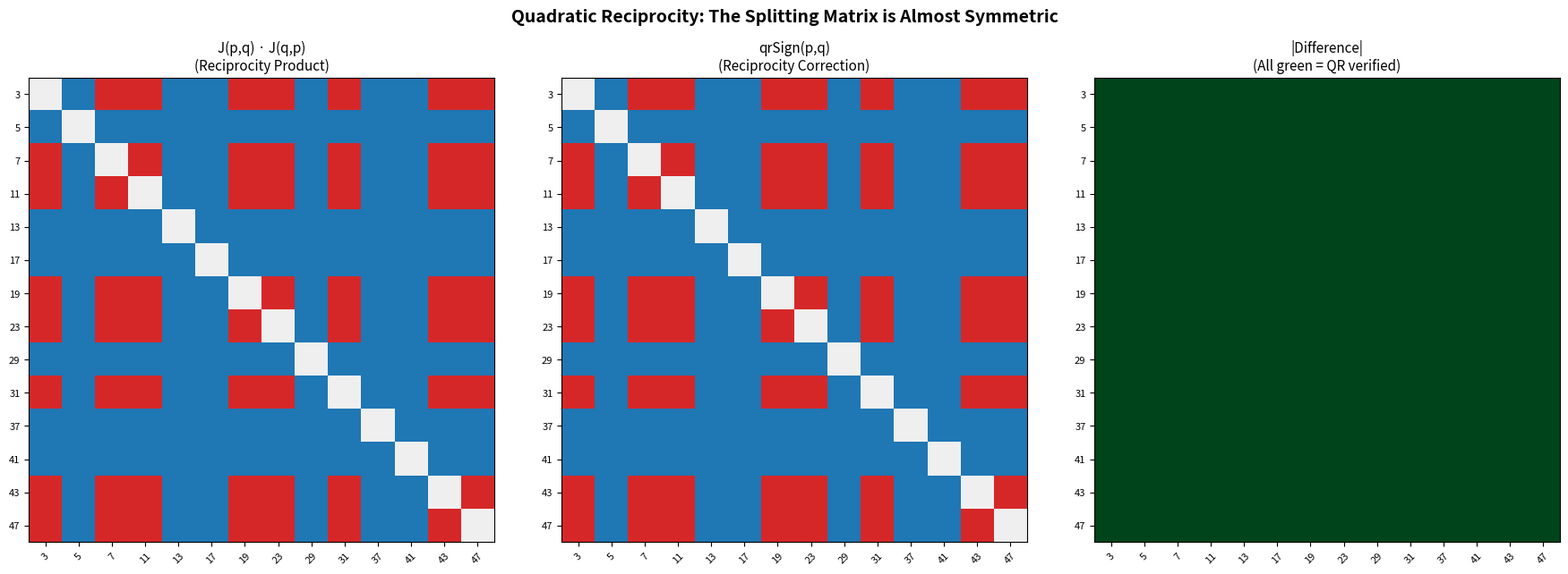

Reproduce this figure in Python. (Note: this script raises an exception after producing the figure.)
#!/usr/bin/env python3
"""
Demo: Shape-Color Dictionary for GL₁ Langlands Correspondence

Computes the splitting matrix M[i,j] = J(dᵢ, pⱼ) for a selection of
fundamental discriminants and primes, illustrating the bijection between
"shapes" (quadratic extensions) and "colors" (Dirichlet characters).
"""

def jacobi_symbol(a: int, n: int) -> int:
    """Compute the Jacobi symbol (a/n) for odd positive n."""
    if n <= 0 or n % 2 == 0:
        raise ValueError(f"n must be odd and positive, got {n}")
    a = a % n
    result = 1
    while a != 0:
        while a % 2 == 0:
            a //= 2
            if n % 8 in (3, 5):
                result = -result
        a, n = n, a
        if a % 4 == 3 and n % 4 == 3:
            result = -result
        a = a % n
    return result if n == 1 else 0


def qr_sign(a: int, b: int) -> int:
    """Quadratic reciprocity correction sign (-1)^((a/2)(b/2))."""
    return (-1) ** ((a // 2) * (b // 2))


def compute_splitting_matrix(discriminants: list[int], primes: list[int]) -> list[list[int]]:
    """Compute the splitting matrix M[i,j] = J(d_i, p_j)."""
    return [[jacobi_symbol(d, p) for p in primes] for d in discriminants]


def print_splitting_matrix(discriminants: list[int], primes: list[int]):
    """Print the splitting matrix with labels."""
    matrix = compute_splitting_matrix(discriminants, primes)
    header = "d\\p  " + "  ".join(f"{p:>3}" for p in primes)
    print(header)
    print("-" * len(header))
    for d, row in zip(discriminants, matrix):
        vals = "  ".join(f"{v:>3}" for v in row)
        print(f"{d:>4} | {vals}")


def verify_reciprocity(p: int, q: int):
    """Verify quadratic reciprocity: J(p,q)*J(q,p) = qrSign(p,q)."""
    jpq = jacobi_symbol(p, q)
    jqp = jacobi_symbol(q, p)
    sign = qr_sign(p, q)
    product = jpq * jqp
    status = "✓" if product == sign else "✗"
    print(f"  J({p},{q})={jpq:>2}, J({q},{p})={jqp:>2}, "
          f"product={product:>2}, qrSign={sign:>2}  [{status}]")


def verify_frobenius_detector():
    """Verify the Frobenius detector: J(-1,p)=1 iff p≡1 (mod 4)."""
    print("\n=== Frobenius Detector: J(-1, p) ===")
    print("p ≡ 1 (mod 4) → J(-1,p) = +1  (shape -1 splits)")
    print("p ≡ 3 (mod 4) → J(-1,p) = -1  (shape -1 is inert)")
    print()
    primes = [3, 5, 7, 11, 13, 17, 19, 23, 29, 31, 37, 41, 43, 47]
    for p in primes:
        j = jacobi_symbol(-1, p)
        predicted = 1 if p % 4 == 1 else -1
        status = "✓" if j == predicted else "✗"
        print(f"  p={p:>2}: J(-1,{p:>2})={j:>2}, p mod 4 = {p%4}, predicted={predicted:>2} [{status}]")


def verify_two_detector():
    """Verify: J(2,p)=1 iff p≡±1 (mod 8)."""
    print("\n=== Shape-2 Detector: J(2, p) ===")
    print("p ≡ ±1 (mod 8) → J(2,p) = +1  (shape 2 splits)")
    print("p ≡ ±3 (mod 8) → J(2,p) = -1  (shape 2 is inert)")
    print()
    primes = [3, 5, 7, 11, 13, 17, 19, 23, 29, 31, 37, 41, 43, 47]
    for p in primes:
        j = jacobi_symbol(2, p)
        predicted = 1 if p % 8 in (1, 7) else -1
        status = "✓" if j == predicted else "✗"
        print(f"  p={p:>2}: J(2,{p:>2})={j:>2}, p mod 8 = {p%8}, predicted={predicted:>2} [{status}]")


def verify_square_triviality():
    """Verify: J(d², p) = 1 for primes p not dividing d."""
    print("\n=== Square Triviality: J(d², p) = 1 ===")
    ds = [2, 3, 5, 7, 11]
    primes = [3, 5, 7, 11, 13, 17, 19, 23]
    for d in ds:
        for p in primes:
            if p == d:
                continue
            j = jacobi_symbol(d * d, p)
            status = "✓" if j == 1 else "✗"
            if j != 1:
                print(f"  FAIL: J({d}²,{p}) = {j} [{status}]")
    print("  All checks passed ✓")


def verify_spectrum_product():
    """Verify: J(d₁·d₂, n) = J(d₁, n)·J(d₂, n)."""
    print("\n=== Spectrum Product Rule: J(d₁d₂, n) = J(d₁,n)·J(d₂,n) ===")
    pairs = [(2, 3), (3, 5), (-1, 7), (2, -3), (5, -7)]
    primes = [3, 5, 7, 11, 13, 17]
    all_ok = True
    for d1, d2 in pairs:
        for p in primes:
            lhs = jacobi_symbol(d1 * d2, p)
            rhs = jacobi_symbol(d1, p) * jacobi_symbol(d2, p)
            if lhs != rhs:
                print(f"  FAIL: J({d1}·{d2},{p}): {lhs} ≠ {rhs}")
                all_ok = False
    if all_ok:
        print("  All checks passed ✓")


def main():
    print("=" * 60)
    print("  SHAPE-COLOR DICTIONARY: GL₁ Langlands Correspondence")
    print("=" * 60)

    # The splitting matrix
    discriminants = [-1, 2, -3, 5, -7, 6, -11, 13]
    primes = [3, 5, 7, 11, 13, 17, 19, 23, 29, 31]

    print("\n=== The Splitting Matrix ===")
    print("Rows = shapes (discriminants), Columns = colors (primes)")
    print("J(d, p) = +1 means d is a QR mod p (the shape 'splits')")
    print("J(d, p) = -1 means d is a QNR mod p (the shape is 'inert')")
    print()
    print_splitting_matrix(discriminants, primes)

    # Quadratic reciprocity verification
    print("\n=== Quadratic Reciprocity: J(p,q)·J(q,p) = qrSign(p,q) ===")
    odd_primes = [3, 5, 7, 11, 13, 17, 19, 23]
    for i, p in enumerate(odd_primes):
        for q in odd_primes[i+1:]:
            verify_reciprocity(p, q)

    verify_frobenius_detector()
    verify_two_detector()
    verify_square_triviality()
    verify_spectrum_product()

    # Character sum vanishing
    print("\n=== Character Sum Vanishing: Σ J(a,p) = 0 ===")
    for p in [3, 5, 7, 11, 13, 17, 19, 23]:
        total = sum(jacobi_symbol(a, p) for a in range(p))
        status = "✓" if total == 0 else "✗"
        print(f"  Σ J(a,{p:>2}) for a=0..{p-1}: sum = {total} [{status}]")

    print("\n" + "=" * 60)
    print("  All verifications complete.")
    print("=" * 60)


if __name__ == "__main__":
    main()


#!/usr/bin/env python3
"""
Visualization: Quadratic Reciprocity as Matrix Symmetry

Shows the asymmetry matrix A[p,q] = J(p,q)*J(q,p) vs qrSign(p,q),
demonstrating that quadratic reciprocity is a "near-symmetry" with
a computable correction sign.
"""

import matplotlib
matplotlib.use('Agg')
import matplotlib.pyplot as plt
import matplotlib.colors as mcolors
import numpy as np


def jacobi_symbol(a: int, n: int) -> int:
    if n <= 0 or n % 2 == 0:
        return 0
    a = a % n
    result = 1
    while a != 0:
        while a % 2 == 0:
            a //= 2
            if n % 8 in (3, 5):
                result = -result
        a, n = n, a
        if a % 4 == 3 and n % 4 == 3:
            result = -result
        a = a % n
    return result if n == 1 else 0


def qr_sign(a: int, b: int) -> int:
    return (-1) ** ((a // 2) * (b // 2))


def sieve_primes(n: int) -> list:
    is_prime = [True] * (n + 1)
    is_prime[0] = is_prime[1] = False
    for i in range(2, int(n**0.5) + 1):
        if is_prime[i]:
            for j in range(i*i, n + 1, i):
                is_prime[j] = False
    return [i for i in range(3, n + 1) if is_prime[i]]


def main():
    primes = sieve_primes(50)
    n = len(primes)

    # Compute the product matrix and the sign matrix
    product_matrix = np.zeros((n, n), dtype=int)
    sign_matrix = np.zeros((n, n), dtype=int)

    for i, p in enumerate(primes):
        for j, q in enumerate(primes):
            if i != j:
                product_matrix[i, j] = jacobi_symbol(p, q) * jacobi_symbol(q, p)
                sign_matrix[i, j] = qr_sign(p, q)
            else:
                product_matrix[i, j] = 0
                sign_matrix[i, j] = 0

    cmap = mcolors.LinearSegmentedColormap.from_list('recip', ['#d62728', '#f0f0f0', '#1f77b4'])

    fig, axes = plt.subplots(1, 3, figsize=(18, 6))

    # Panel 1: Product matrix J(p,q)*J(q,p)
    im1 = axes[0].imshow(product_matrix, cmap=cmap, vmin=-1, vmax=1)
    axes[0].set_title('J(p,q) · J(q,p)\n(Reciprocity Product)', fontsize=11)
    axes[0].set_xticks(range(n))
    axes[0].set_xticklabels([str(p) for p in primes], fontsize=8, rotation=45)
    axes[0].set_yticks(range(n))
    axes[0].set_yticklabels([str(p) for p in primes], fontsize=8)

    # Panel 2: qrSign matrix
    im2 = axes[1].imshow(sign_matrix, cmap=cmap, vmin=-1, vmax=1)
    axes[1].set_title('qrSign(p,q)\n(Reciprocity Correction)', fontsize=11)
    axes[1].set_xticks(range(n))
    axes[1].set_xticklabels([str(p) for p in primes], fontsize=8, rotation=45)
    axes[1].set_yticks(range(n))
    axes[1].set_yticklabels([str(p) for p in primes], fontsize=8)

    # Panel 3: Difference (should be all zero)
    diff_matrix = product_matrix - sign_matrix
    cmap_diff = mcolors.LinearSegmentedColormap.from_list('diff', ['#ff0000', '#00ff00', '#ff0000'])
    im3 = axes[2].imshow(np.abs(diff_matrix), cmap='Greens_r', vmin=0, vmax=1)
    axes[2].set_title('|Difference|\n(All green = QR verified)', fontsize=11)
    axes[2].set_xticks(range(n))
    axes[2].set_xticklabels([str(p) for p in primes], fontsize=8, rotation=45)
    axes[2].set_yticks(range(n))
    axes[2].set_yticklabels([str(p) for p in primes], fontsize=8)

    plt.suptitle('Quadratic Reciprocity: The Splitting Matrix is Almost Symmetric',
                 fontsize=14, fontweight='bold', y=1.02)
    plt.tight_layout()
    plt.savefig('Applications/reciprocity_symmetry.png', dpi=150, bbox_inches='tight')
    print("Saved: Applications/reciprocity_symmetry.png")


if __name__ == "__main__":
    main()


#!/usr/bin/env python3
"""
Visualization: The Splitting Matrix as a Heatmap

Shows the shape-color dictionary M[i,j] = J(d_i, p_j) as a color-coded
matrix, where +1 = blue (split), -1 = red (inert), 0 = white (ramified).
"""

import matplotlib
matplotlib.use('Agg')
import matplotlib.pyplot as plt
import matplotlib.colors as mcolors
import numpy as np


def jacobi_symbol(a: int, n: int) -> int:
    if n <= 0 or n % 2 == 0:
        return 0
    a = a % n
    result = 1
    while a != 0:
        while a % 2 == 0:
            a //= 2
            if n % 8 in (3, 5):
                result = -result
        a, n = n, a
        if a % 4 == 3 and n % 4 == 3:
            result = -result
        a = a % n
    return result if n == 1 else 0


def sieve_primes(n: int) -> list:
    if n < 2:
        return []
    is_prime = [True] * (n + 1)
    is_prime[0] = is_prime[1] = False
    for i in range(2, int(n**0.5) + 1):
        if is_prime[i]:
            for j in range(i*i, n + 1, i):
                is_prime[j] = False
    return [i for i in range(3, n + 1) if is_prime[i]]


def main():
    # Discriminants (squarefree)
    discriminants = [-1, 2, -2, 3, -3, 5, -5, 6, -6, 7, -7, 10, -10, 11, -11, 13, -13, 14, -14, 15]
    primes = sieve_primes(80)[:20]

    # Compute matrix
    matrix = np.array([[jacobi_symbol(d, p) for p in primes] for d in discriminants])

    # Custom colormap: red (-1) -> white (0) -> blue (+1)
    cmap = mcolors.LinearSegmentedColormap.from_list('split', ['#d62728', '#ffffff', '#1f77b4'])

    fig, ax = plt.subplots(figsize=(14, 10))
    im = ax.imshow(matrix, cmap=cmap, vmin=-1, vmax=1, aspect='auto')

    ax.set_xticks(range(len(primes)))
    ax.set_xticklabels([str(p) for p in primes], fontsize=9)
    ax.set_yticks(range(len(discriminants)))
    ax.set_yticklabels([str(d) for d in discriminants], fontsize=9)

    ax.set_xlabel('Prime p (Color Basis)', fontsize=12)
    ax.set_ylabel('Discriminant d (Shape)', fontsize=12)
    ax.set_title('The Splitting Matrix: Shape-Color Dictionary\n'
                 'M[d, p] = J(d, p)  |  Blue = Split (+1)  |  Red = Inert (-1)  |  White = Ramified (0)',
                 fontsize=13)

    # Add text annotations
    for i in range(len(discriminants)):
        for j in range(len(primes)):
            val = matrix[i, j]
            color = 'white' if abs(val) == 1 else 'gray'
            ax.text(j, i, f'{val:+d}' if val != 0 else '0',
                    ha='center', va='center', fontsize=7, color=color if val != 0 else 'lightgray',
                    fontweight='bold')

    plt.colorbar(im, ax=ax, shrink=0.8, label='J(d, p)')
    plt.tight_layout()
    plt.savefig('Applications/splitting_matrix.png', dpi=150, bbox_inches='tight')
    print("Saved: Applications/splitting_matrix.png")


if __name__ == "__main__":
    main()
